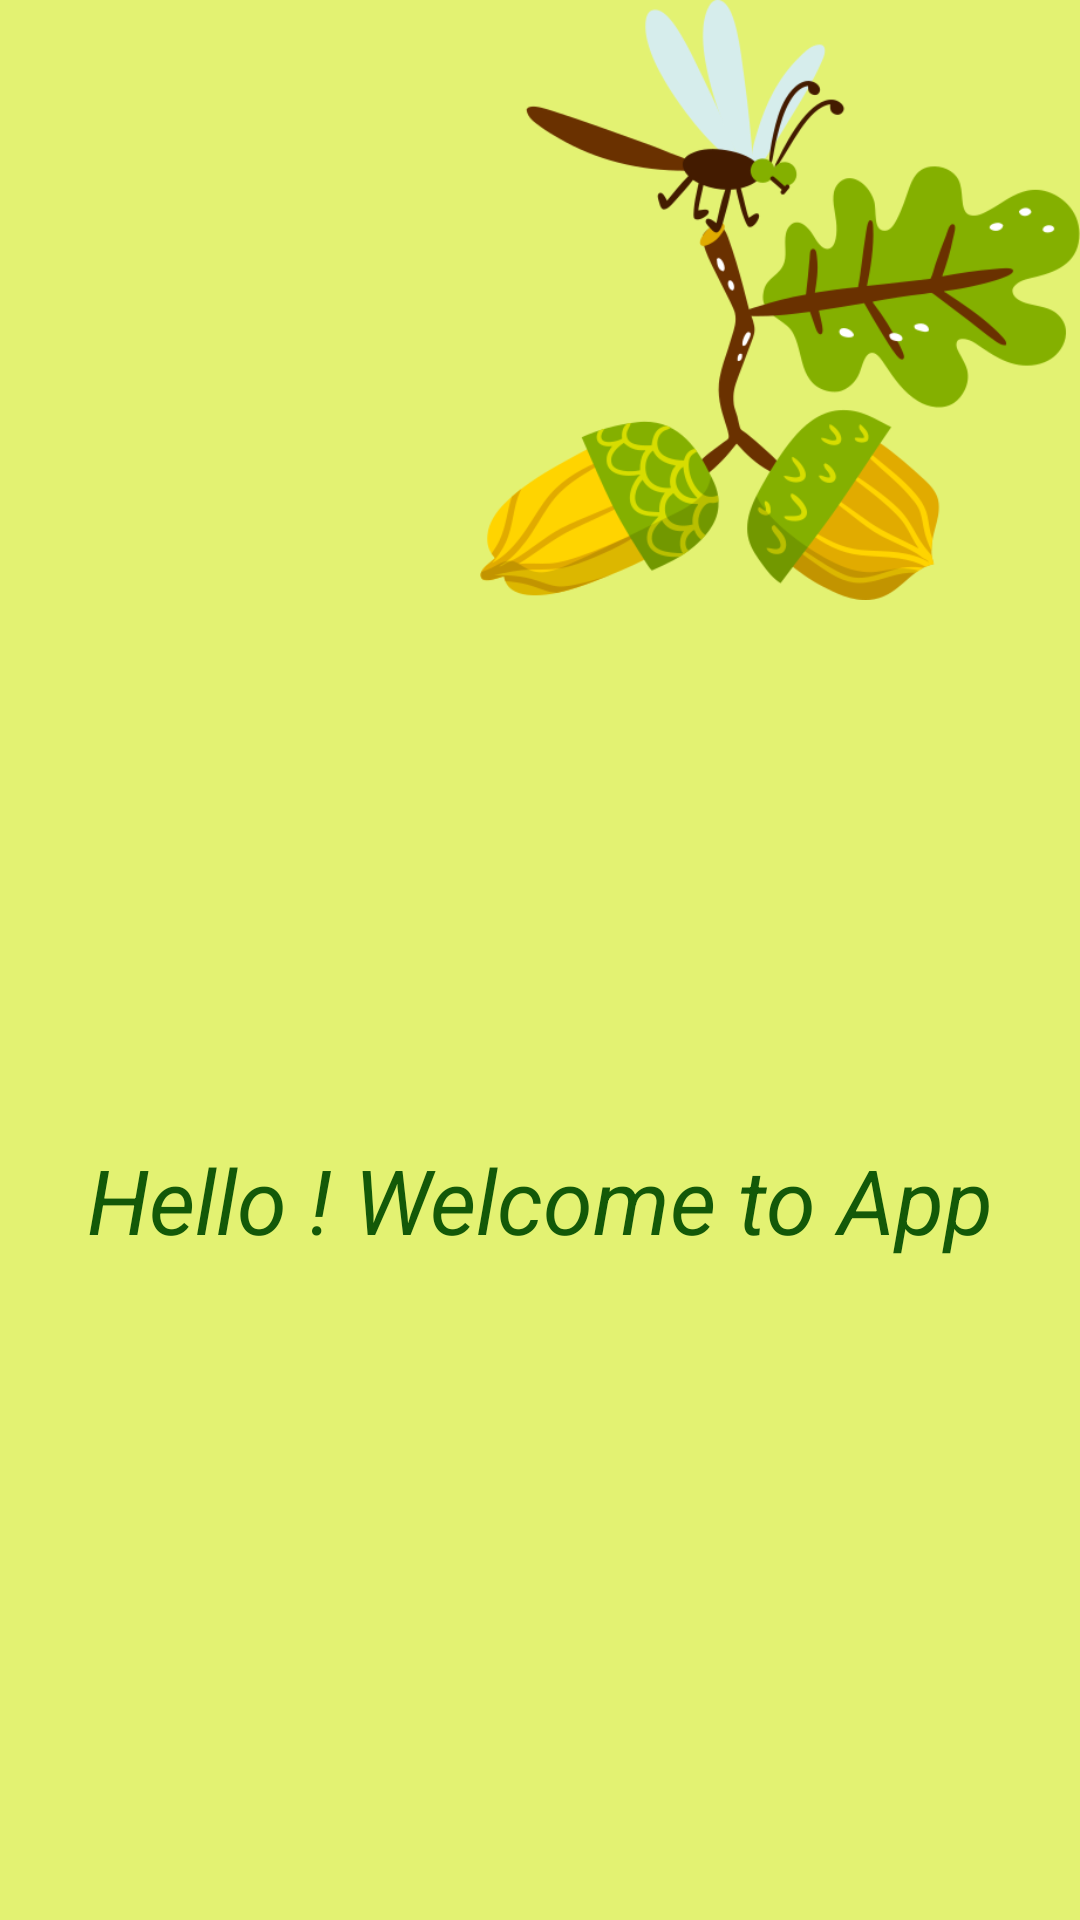

Reconstruct the res/layout file that produces this screen, plus the resources it refers to.
<!-- AndroidManifest.xml: activity theme AppTheme.NoActionBar.FullScreen -->
<!-- res/layout/activity_splash.xml -->
<?xml version="1.0" encoding="utf-8"?>
<RelativeLayout
    xmlns:android="http://schemas.android.com/apk/res/android"
    xmlns:tools="http://schemas.android.com/tools"
    android:layout_width="match_parent"
    android:layout_height="match_parent"
    tools:context="com.mteam.heaven.activity.SplashActivity"
    android:background="@color/summer_green_name">

    <LinearLayout
        android:layout_width="wrap_content"
        android:layout_height="wrap_content"
        android:layout_centerInParent="true"
        android:orientation="vertical">

        <ImageView
            android:id="@+id/imgLogo"
            android:layout_width="150dp"
            android:layout_height="150dp"
            android:layout_gravity="center"
            android:layout_centerInParent="true"
            android:src="@drawable/ic_dragonfly"
            android:layout_marginBottom="10dp"/>

        <TextView
            android:layout_width="wrap_content"
            android:layout_height="wrap_content"
            android:layout_gravity="center"
            android:text="Hello ! Welcome to App"
            android:textColor="@color/spring_green_name"
            android:textSize="30sp"
            android:textStyle="italic"
            />

    </LinearLayout>

    <ImageView
        android:layout_width="200dp"
        android:layout_height="200dp"
        android:src="@drawable/ic_beetle"
        android:focusable="true"
        android:layout_alignParentLeft="true"
        android:layout_alignParentBottom="true"/>

    <ImageView
        android:layout_width="200dp"
        android:layout_height="200dp"
        android:layout_alignParentTop="true"
        android:layout_alignParentEnd="true"
        android:layout_alignParentRight="true"
        android:focusable="true"
        android:src="@drawable/ic_acorn" />

</RelativeLayout>
<!-- resources referenced by this layout -->
<resources>
  <color name="spring_green_name">#135908</color>
  <color name="summer_green_name">#E3F272</color>
  <!-- drawable ic_acorn: png bitmap (drawable-mdpi, 56866 bytes) -->
  <style name="AppTheme.NoActionBar.FullScreen">
          <item name="android:windowFullscreen">true</item>
          <item name="android:statusBarColor">@color/spring_green_name</item>
      </style>
</resources>
